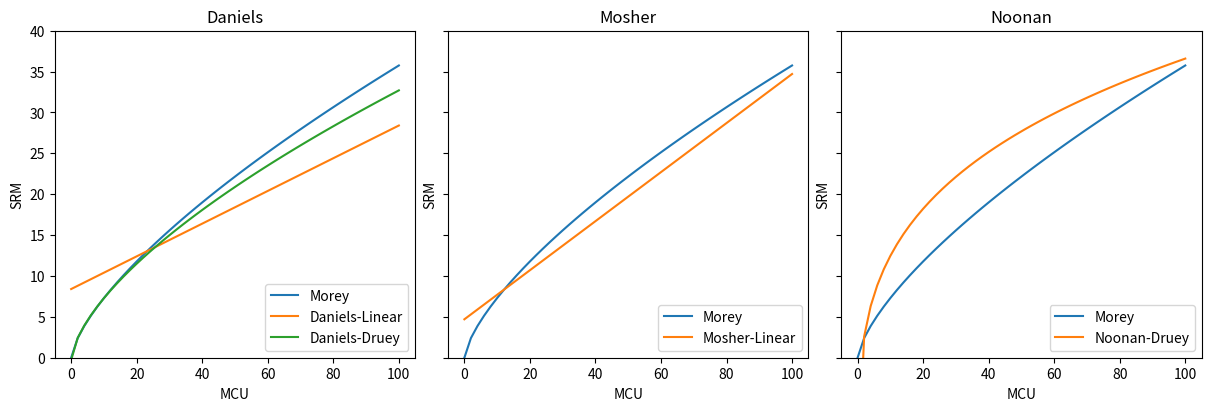

This chart was generated by the following Python code:
#!/usr/bin/env python3
# Copyright 2022 Thomas Ascher
# SPDX-License-Identifier: GPL-3.0+

from cmath import nan
import numpy as np
import matplotlib.pyplot as plt

def ebc_to_l(ebc):
    return ebc / 2.65

def ebc_to_srm(ebc):
    return ebc / 1.97

def srm_to_ebc(srm):
    return srm * 1.97

def kg_to_lb(kg):
    return kg / 0.45359237

def l_to_gal_us(l):
    return l / 3.785

def calc_srm_morey(mcu):
    return 1.49 * np.power(mcu, 0.69)

def calc_srm_daniels_lin(mcu):
    return 0.2 * mcu + 8.4

def calc_srm_daniels_druey(mcu):
    return 1.73 * np.power(mcu, 0.64) - 0.267

def calc_srm_mosher_lin(mcu):
    return 0.3 * mcu + 4.7

def calc_srm_noonan_druey(mcu):
    return 15.03 * np.power(mcu, 0.27) - 15.53

def calc_cc_weyermann(oe):
    if oe <= 7.0:
        return 0.0
    elif oe <= 10.0:
        return 3.0
    elif oe <= 15.0:
        return 5.0
    elif oe <= 20.0:
        return 7.0
    else:
        return 10

def calc_ebc_weyermann(ebc, boil_time, oe):
    return ebc * oe / 10.0 + calc_cc_weyermann(oe)

def calc_ebc_krueger(ebc, boil_time, oe):
    return ebc * oe / 10.0 + (boil_time / 60.0 * 1.5) + 2.0

def calc_ebc_hanghofer(ebc, boil_time, oe):
    return -1.0

class Addition:
    def __init__(self, weight, ebc):
        self.weight = weight
        self.ebc = ebc

    def calc_mcu_imp(self, volume):
        return kg_to_lb(self.weight) * ebc_to_l(self.ebc) / l_to_gal_us(volume)

    def calc_mcu_met(self, weight):
        return self.weight * self.ebc / weight

class BrewData:
    def __init__(self, ebc_ref, oe, boil_time, volume, malt_additions):
        self.ebc_ref = ebc_ref
        self.oe = oe
        self.boil_time = boil_time
        self.volume = volume
        self.malt_additions = malt_additions

    def calc_ebc_imp(self, functor):
        mcu = sum(i.calc_mcu_imp(self.volume) for i in self.malt_additions)
        return srm_to_ebc(functor(mcu))

    def calc_ebc_met(self, functor):
        weight = sum(i.weight for i in self.malt_additions)
        ebc = sum(i.calc_mcu_met(weight) for i in self.malt_additions)
        return functor(ebc, self.boil_time, self.oe)

mcu_scale = np.linspace(0, 100, dtype=int)

srm_morey = calc_srm_morey(mcu_scale)

fig_srm = plt.figure(constrained_layout=True, figsize=(12, 4))
axes = fig_srm.subplots(1, 3, sharex=True, sharey=True)

def plot_srm(ax, name, srm_funcs):
    ax.set_title(name)
    ax.set_ylim([0,40])
    ax.set_xlabel('MCU')
    ax.set_ylabel('SRM')
    ax.plot(mcu_scale, srm_morey, label='Morey')

    for srm_func in srm_funcs:
        srm_scale = srm_func[1](mcu_scale)
        ax.plot(mcu_scale, srm_scale, label=name + '-' + srm_func[0])

    ax.legend(loc='lower right')  

plot_srm(axes[0], 'Daniels', [('Linear', calc_srm_daniels_lin), ('Druey', calc_srm_daniels_druey)])
plot_srm(axes[1], 'Mosher', [('Linear', calc_srm_mosher_lin)])
plot_srm(axes[2], 'Noonan', [('Druey', calc_srm_noonan_druey)])

#fig_srm.savefig('graph_srm.pdf', format='pdf')
#plt.show()



pilsner = BrewData(10.0, 11.7, 75.0, 275.0, [Addition(42.8, 3.75), Addition(2.3, 4.5), Addition(0.9, 6), Addition(0.5, 195)])
amber = BrewData(40.0, 11.7, 75.0, 275.0, [Addition(41.4, 3.75), Addition(2.3, 4.5), Addition(0.9, 6), Addition(1.9, 400)])
dark = BrewData(82.0, 12.3, 75.0, 275.0, [Addition(38.9, 3.75), Addition(2.4, 4.5), Addition(2.4, 195), Addition(0.9, 6), Addition(1.9, 1400)])

def calc_stats(brew_data):
    stats = []
    stats.append(('Daniels-Druey', brew_data.calc_ebc_imp(calc_srm_daniels_druey)))
    stats.append(('Daniels-Linear', brew_data.calc_ebc_imp(calc_srm_daniels_lin)))
    stats.append(('Hanghofer', brew_data.calc_ebc_met(calc_ebc_hanghofer)))
    stats.append(('Krüger', brew_data.calc_ebc_met(calc_ebc_krueger)))
    stats.append(('Morey', brew_data.calc_ebc_imp(calc_srm_morey)))    
    stats.append(('Mosher-Linear', brew_data.calc_ebc_imp(calc_srm_mosher_lin)))
    stats.append(('Noonan-Druey', brew_data.calc_ebc_imp(calc_srm_noonan_druey)))
    stats.append(('Weyermann', brew_data.calc_ebc_met(calc_ebc_weyermann)))
    return stats

def print_stats(stats):
    for i in stats:
        print(i[0] + ': ' + '{:.0f}'.format(i[1]))

pilsner_stats = calc_stats(pilsner)
print("Pilsner")
print_stats(pilsner_stats)
print("Dunkles")
dark_stats = calc_stats(dark)
print_stats(dark_stats)
